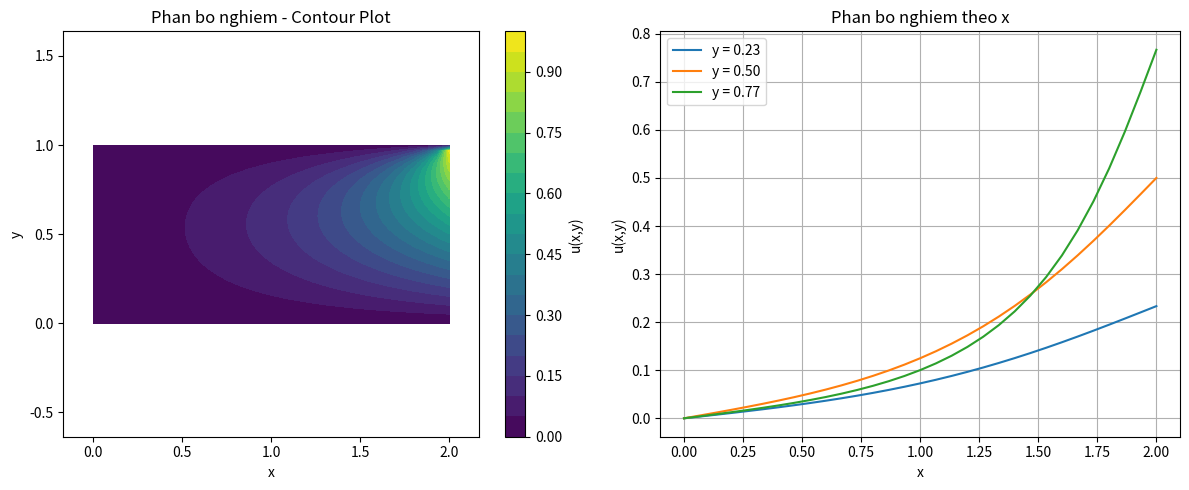
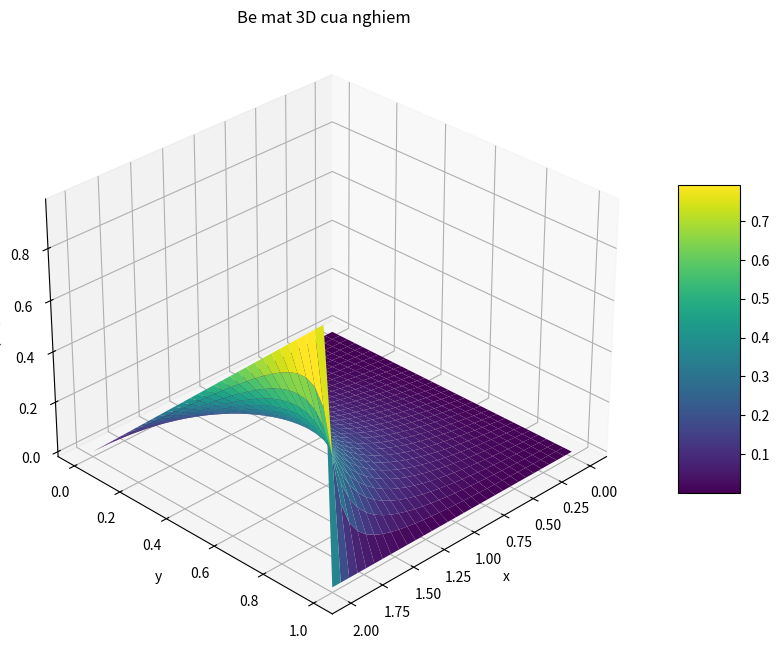

Source code (Python) for these figures, in order:
# -*- coding: utf-8 -*-
"""BTL Tính toán khoa học

Automatically generated by Colab.

Original file is located at
    https://colab.research.google.com/<link-removed>
"""

import numpy as np
import matplotlib.pyplot as plt
from mpl_toolkits.mplot3d import Axes3D

def laplace_gauss_seidel(nx, ny, max_iter, tol):
    """
    Giai phuong trinh Laplace 2D bang Gauss-Seidel.

    Tham so:
        nx, ny: So diem luoi theo truc x va y
        max_iter: So vong lap toi da
        tol: Sai so cho phep (tolerance)

    Tra ve:
        x, y: Toa do luoi
        p: Nghiem cua phuong trinh
    """
    # Khoi tao luoi va gia tri ban dau
    p = np.zeros((ny, nx))

    # Thiet lap toa do
    x = np.linspace(0, 2, nx)
    y = np.linspace(0, 1, ny)

    # Dieu kien bien
    p[:, 0] = 0       # x = 0, p = 0
    p[:, -1] = y      # x = 2, p = y
    p[0, :] = 0       # y = 0, p = 0
    p[-1, :] = 0      # y = 1, p = 0

    # Vong lap Gauss-Seidel
    for k in range(max_iter):
        p_old = p.copy()

        # Cap nhat gia tri tai cac diem ben trong
        for j in range(1, ny-1):
            for i in range(1, nx-1):
                p[j, i] = 0.25 * (p[j, i+1] + p[j, i-1] +
                                  p[j+1, i] + p[j-1, i])

        # Kiem tra hoi tu
        diff = np.sum(np.abs(p - p_old))
        if diff < tol:
            print(f"Thuat toan hoi tu tai buoc lap thu {k}")
            return x, y, p

    print(f"Chua hoi tu sau {max_iter} buoc lap")
    return x, y, p

def plot_results(x, y, p):
    """Ve bieu do ket qua"""
    X, Y = np.meshgrid(x, y)

    # Contour plot
    plt.figure(figsize=(12, 5))

    plt.subplot(1, 2, 1)
    contour = plt.contourf(X, Y, p, 20, cmap='viridis')
    plt.colorbar(contour, label='u(x,y)')
    plt.title('Phan bo nghiem - Contour Plot')
    plt.xlabel('x')
    plt.ylabel('y')
    plt.axis('equal')

    # Line plot tai mot so muc y
    plt.subplot(1, 2, 2)
    for j in [ny_val//4, ny_val//2, 3*ny_val//4]:
        plt.plot(x, p[j, :], label=f'y = {y[j]:.2f}')
    plt.xlabel('x')
    plt.ylabel('u(x,y)')
    plt.title('Phan bo nghiem theo x')
    plt.legend()
    plt.grid(True)

    plt.tight_layout()
    plt.show()

    # 3D surface plot
    fig = plt.figure(figsize=(12, 8))
    ax = fig.add_subplot(111, projection='3d')
    surf = ax.plot_surface(X, Y, p, cmap='viridis',
                           rstride=1, cstride=1,
                           linewidth=0, antialiased=True)
    fig.colorbar(surf, shrink=0.5, aspect=5)
    ax.set_xlabel('x')
    ax.set_ylabel('y')
    ax.set_zlabel('u(x,y)')
    ax.set_title('Be mat 3D cua nghiem')
    ax.view_init(elev=30, azim=45)
    plt.show()

# Cau hinh tham so
nx_val = 31
ny_val = 31
max_iter_val = 5000
tol_val = 1e-4

# Chay mo phong
print("Bat dau giai phuong trinh Laplace 2D...")
x_res, y_res, p_res = laplace_gauss_seidel(nx_val, ny_val,
                                            max_iter_val, tol_val)

# Hien thi ket qua
print(f"Gia tri lon nhat: {np.max(p_res):.4f}")
print(f"Gia tri nho nhat: {np.min(p_res):.4f}")

# Ve bieu do
plot_results(x_res, y_res, p_res)

